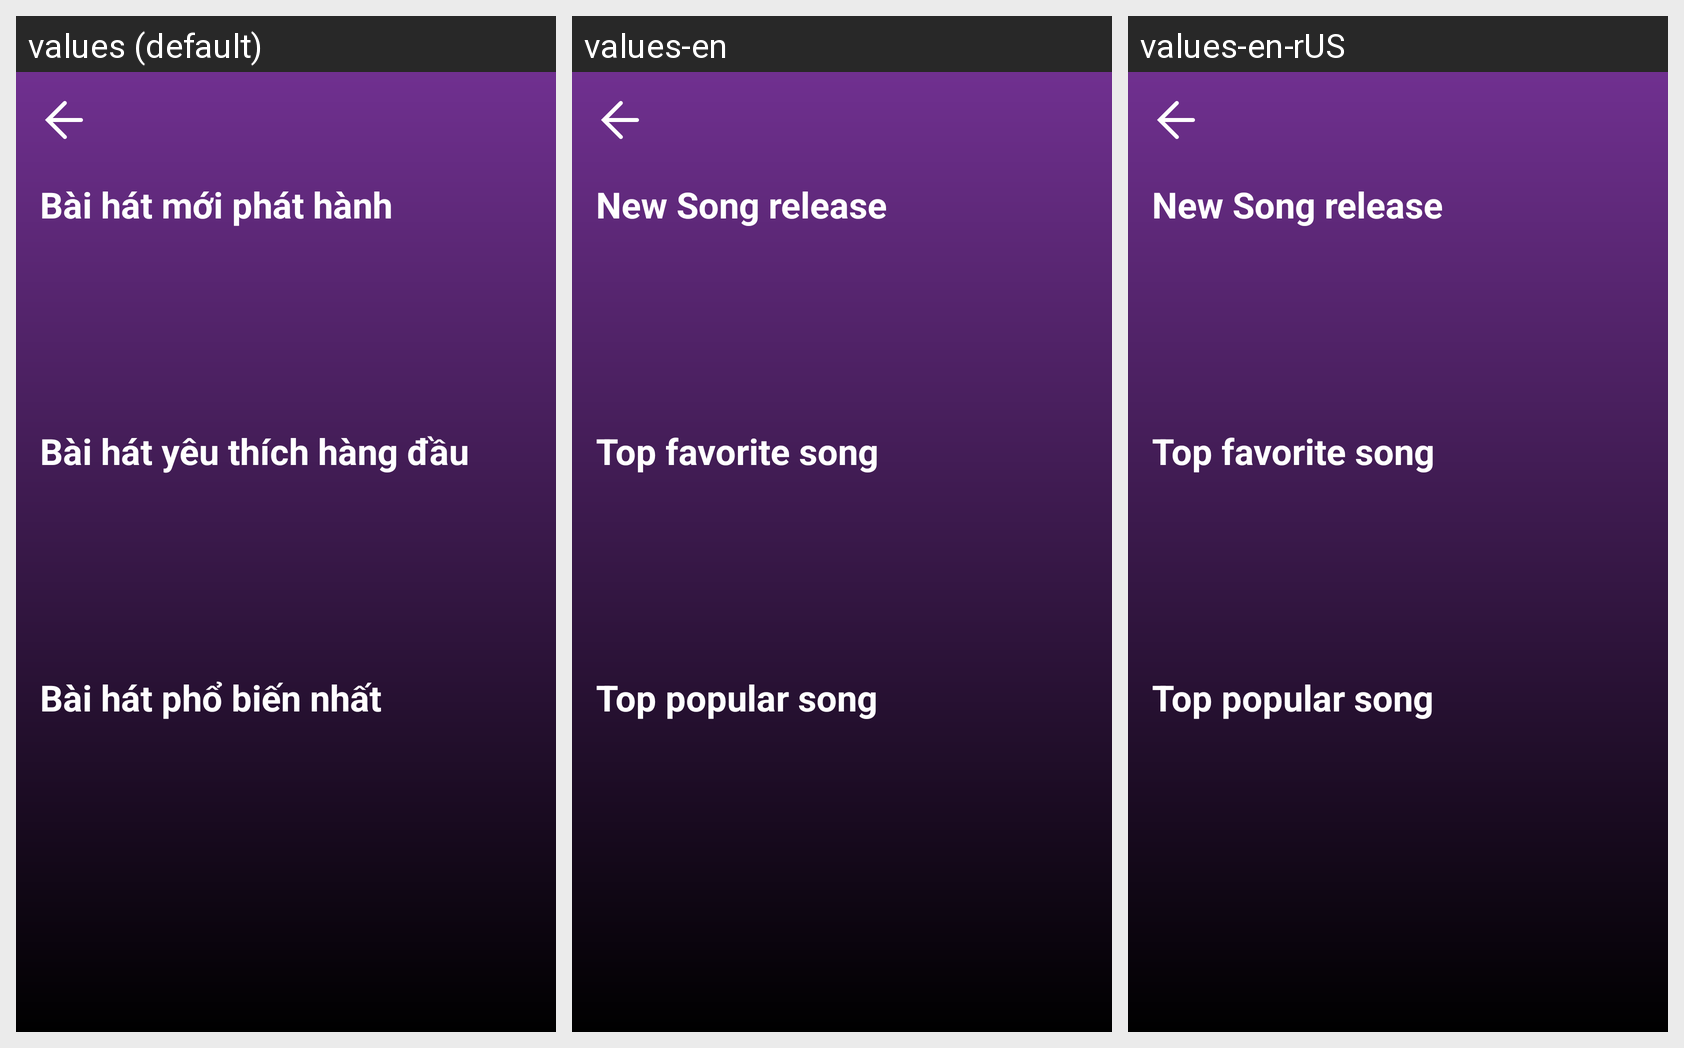

Here is an Android app screen in its default locale and in the app's own translations. Write out the translated-string differences for the strings that appear on this screen.
Android screen res/layout/fragment_ranking.xml rendered under 3 locales, left to right: values (default), values-en, values-en-rUS. Device: Nexus 5 (rendered at 1080×1920; each locale shown at half size, 540×960, under a caption strip naming it); theme Theme.MobileMusicApp.
Strings drawn on this screen, with the default value and each locale's value (text and hints the layout hard-codes, and strings that could not be matched under every locale, appear in the picture but are not listed):

newSongReleaseTitle
  values: Bài hát mới phát hành
  values-en: New Song release
  values-en-rUS: New Song release  [from values-en]

topFavoriteSongTitle
  values: Bài hát yêu thích hàng đầu
  values-en: Top favorite song
  values-en-rUS: Top favorite song  [from values-en]

topPopularSongTitle
  values: Bài hát phổ biến nhất
  values-en: Top popular song
  values-en-rUS: Top popular song  [from values-en]
